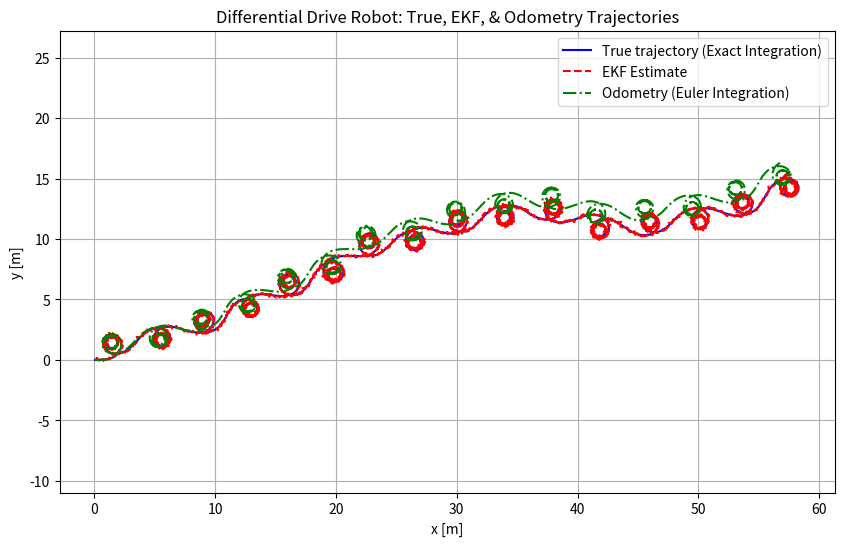

Source code (Python):
import numpy as np
import matplotlib.pyplot as plt

# =============================================================================
# 1) Simulation parameters
# =============================================================================
DT = 0.1            # Time step [s]
T_MAX = 500          # Total simulation time [s]
N_STEPS = int(T_MAX / DT)

# Noise magnitudes
Q_v = 0.1          # Std dev on forward velocity noise
Q_w = 0.1          # Std dev on angular velocity noise
R_x = 0.1           # Std dev on x-measurement noise
R_y = 0.1           # Std dev on y-measurement noise

# =============================================================================
# 2) True system dynamics: Exact integration for a differential-drive robot
#    x = [x, y, theta]^T, u = [v, w]^T
# =============================================================================
def simulate_dd_robot_exact(x, u):
    """
    Exact integration for the differential-drive (unicycle) model.
    For a time step DT, the closed-form solution is:
    
        theta_next = theta + w*DT
        if |w| > eps:
            x_next = x + (v/w) * [sin(theta_next) - sin(theta)]
            y_next = y - (v/w) * [cos(theta_next) - cos(theta)]
        else: (w ~ 0)
            x_next = x + v*DT*cos(theta)
            y_next = y + v*DT*sin(theta)
    
    x: state = [x, y, theta]
    u: control = [v, w]
    returns next state.
    """
    x_, y_, th_ = x
    v, w = u
    eps = 1e-6  # tolerance for zero angular velocity
    th_next = th_ + w * DT
    th_next = (th_next + np.pi) % (2 * np.pi) - np.pi  # normalize angle
    
    if abs(w) > eps:
        x_next = x_ + (v / w) * (np.sin(th_next) - np.sin(th_))
        y_next = y_ - (v / w) * (np.cos(th_next) - np.cos(th_))
    else:
        # When w is nearly zero, use Euler integration
        x_next = x_ + v * DT * np.cos(th_)
        y_next = y_ + v * DT * np.sin(th_)
        
    return np.array([x_next, y_next, th_next])

def euler_dd_robot(x, u):
    """
    integrate one step of differential-drive kinematics (exact or small Euler).
    x: state = [x, y, theta]
    u: control = [v, w], both scalars
    returns next state
    """
    x_, y_, th_ = x
    v, w = u
    
    # Simple Euler step:
    x_next = x_ + v * np.cos(th_) * DT
    y_next = y_ + v * np.sin(th_) * DT
    th_next = th_ + w * DT
    # Normalize theta to [-pi, pi], optional:
    th_next = (th_next + np.pi) % (2 * np.pi) - np.pi
    
    return np.array([x_next, y_next, th_next])

# =============================================================================
# 3) EKF functions (using Euler integration for prediction)
# =============================================================================
def f(x, u):
    """
    Nonlinear state transition for the robot.
    Uses Euler integration (same as the original odometry).
    """
    x_, y_, th_ = x
    v, w = u
    x_next = x_ + v * np.cos(th_) * DT
    y_next = y_ + v * np.sin(th_) * DT
    th_next = th_ + w * DT
    th_next = (th_next + np.pi) % (2 * np.pi) - np.pi
    return np.array([x_next, y_next, th_next])

def jacobian_F(x, u):
    """
    Jacobian of f with respect to x, evaluated at (x,u).
    """
    _, _, th_ = x
    v, _ = u
    F = np.array([
        [1, 0, -v * DT * np.sin(th_)],
        [0, 1,  v * DT * np.cos(th_)],
        [0, 0, 1]
    ])
    return F
# TODO replace this for landmark-based SLAM and map-based localization
def h(x):
    """
    Measurement function.
    Assumes the sensor measures [x, y] directly.
    """
    return np.array([x[0], x[1]])

def jacobian_H(x):
    """
    Jacobian of h with respect to x.
    """
    return np.array([
        [1.0, 0.0, 0.0],
        [0.0, 1.0, 0.0]
    ])

# =============================================================================
# 4) Main simulation: True (exact integration), EKF (Euler based), and odometry (Euler)
# =============================================================================
def main():
    np.random.seed(0)  # for reproducibility
    
    # True state: use exact integration
    x_true = np.array([0.0, 0.0, 0.0])
    
    # EKF initialization
    x_est = np.array([0.5, 0.5, 0.3])   # initial guess
    P_est = np.eye(3) * 0.5             # initial covariance

    # Pure odometry initialization: use Euler integration (simulate_dd_robot)
    x_odom = np.array([0.0, 0.0, 0.0])
    
    # Logging arrays
    traj_true = []
    traj_est = []
    traj_odom = []
    
    for k in range(N_STEPS):
        t = k * DT
        
        # ---------------------------------------------------------------------
        # 4a) Choose a control input (v, w)
        # For example: constant forward speed with sinusoidal angular velocity
        v_cmd = 0.5
        w_cmd = 1.0 * np.sin(0.1 * t)
        u_cmd = np.array([v_cmd, w_cmd])
        
        # ---------------------------------------------------------------------
        # 4b) True state evolution using exact integration with process noise
        # ---------------------------------------------------------------------
        # Add noise to simulate unmodeled dynamics on the true state.
        v_noisy = v_cmd + Q_v * np.random.randn()
        w_noisy = w_cmd + Q_w * np.random.randn()
        x_true = simulate_dd_robot_exact(x_true, [v_noisy, w_noisy])
        
        # ---------------------------------------------------------------------
        # 4c) Pure odometry update (using Euler integration)
        # ---------------------------------------------------------------------
        # Here, we update odometry using the Euler integration method.
        # It uses the same noisy control as applied to the true system.
        x_odom = euler_dd_robot(x_odom, [v_cmd, w_noisy])
        # To simulate divergence, you might want to use Euler integration here instead:
        # For example, use a simple Euler integration function (simulate_dd_robot) instead of the exact one.
        # x_odom = simulate_dd_robot(x_odom, [v_noisy, w_noisy])
        
        # ---------------------------------------------------------------------
        # 4d) EKF Predict Step (using Euler integration)
        # ---------------------------------------------------------------------
        x_pred = f(x_est, u_cmd)
        F_k = jacobian_F(x_est, u_cmd)
        Q_k = np.diag([0.01, 0.01, 0.01])
        P_pred = F_k @ P_est @ F_k.T + Q_k
        
        # ---------------------------------------------------------------------
        # 4e) Measurement & EKF Update Step
        # ---------------------------------------------------------------------
        z_true = h(x_true)
        z_meas = z_true + np.array([R_x * np.random.randn(), R_y * np.random.randn()])
        z_pred = h(x_pred)
        H_k = jacobian_H(x_pred)
        R_mat = np.diag([R_x**2, R_y**2])
        nu_k = z_meas - z_pred
        S = H_k @ P_pred @ H_k.T + R_mat
        K = P_pred @ H_k.T @ np.linalg.inv(S)
        x_est = x_pred + K @ nu_k
        P_est = (np.eye(3) - K @ H_k) @ P_pred
        
        # ---------------------------------------------------------------------
        # 4f) Log data
        # ---------------------------------------------------------------------
        traj_true.append(x_true.copy())
        traj_est.append(x_est.copy())
        traj_odom.append(x_odom.copy())
    
    traj_true = np.array(traj_true)
    traj_est  = np.array(traj_est)
    traj_odom = np.array(traj_odom)
    
    # =============================================================================
    # 5) Plot the results
    # =============================================================================
    plt.figure(figsize=(10, 6))
    plt.plot(traj_true[:,0], traj_true[:,1], 'b-', label='True trajectory (Exact Integration)')
    plt.plot(traj_est[:,0],  traj_est[:,1],  'r--', label='EKF Estimate')
    plt.plot(traj_odom[:,0], traj_odom[:,1], 'g-.', label='Odometry (Euler Integration)')
    plt.axis('equal')
    plt.grid(True)
    plt.legend()
    plt.title("Differential Drive Robot: True, EKF, & Odometry Trajectories")
    plt.xlabel("x [m]")
    plt.ylabel("y [m]")
    plt.show()

if __name__ == '__main__':
    main()
